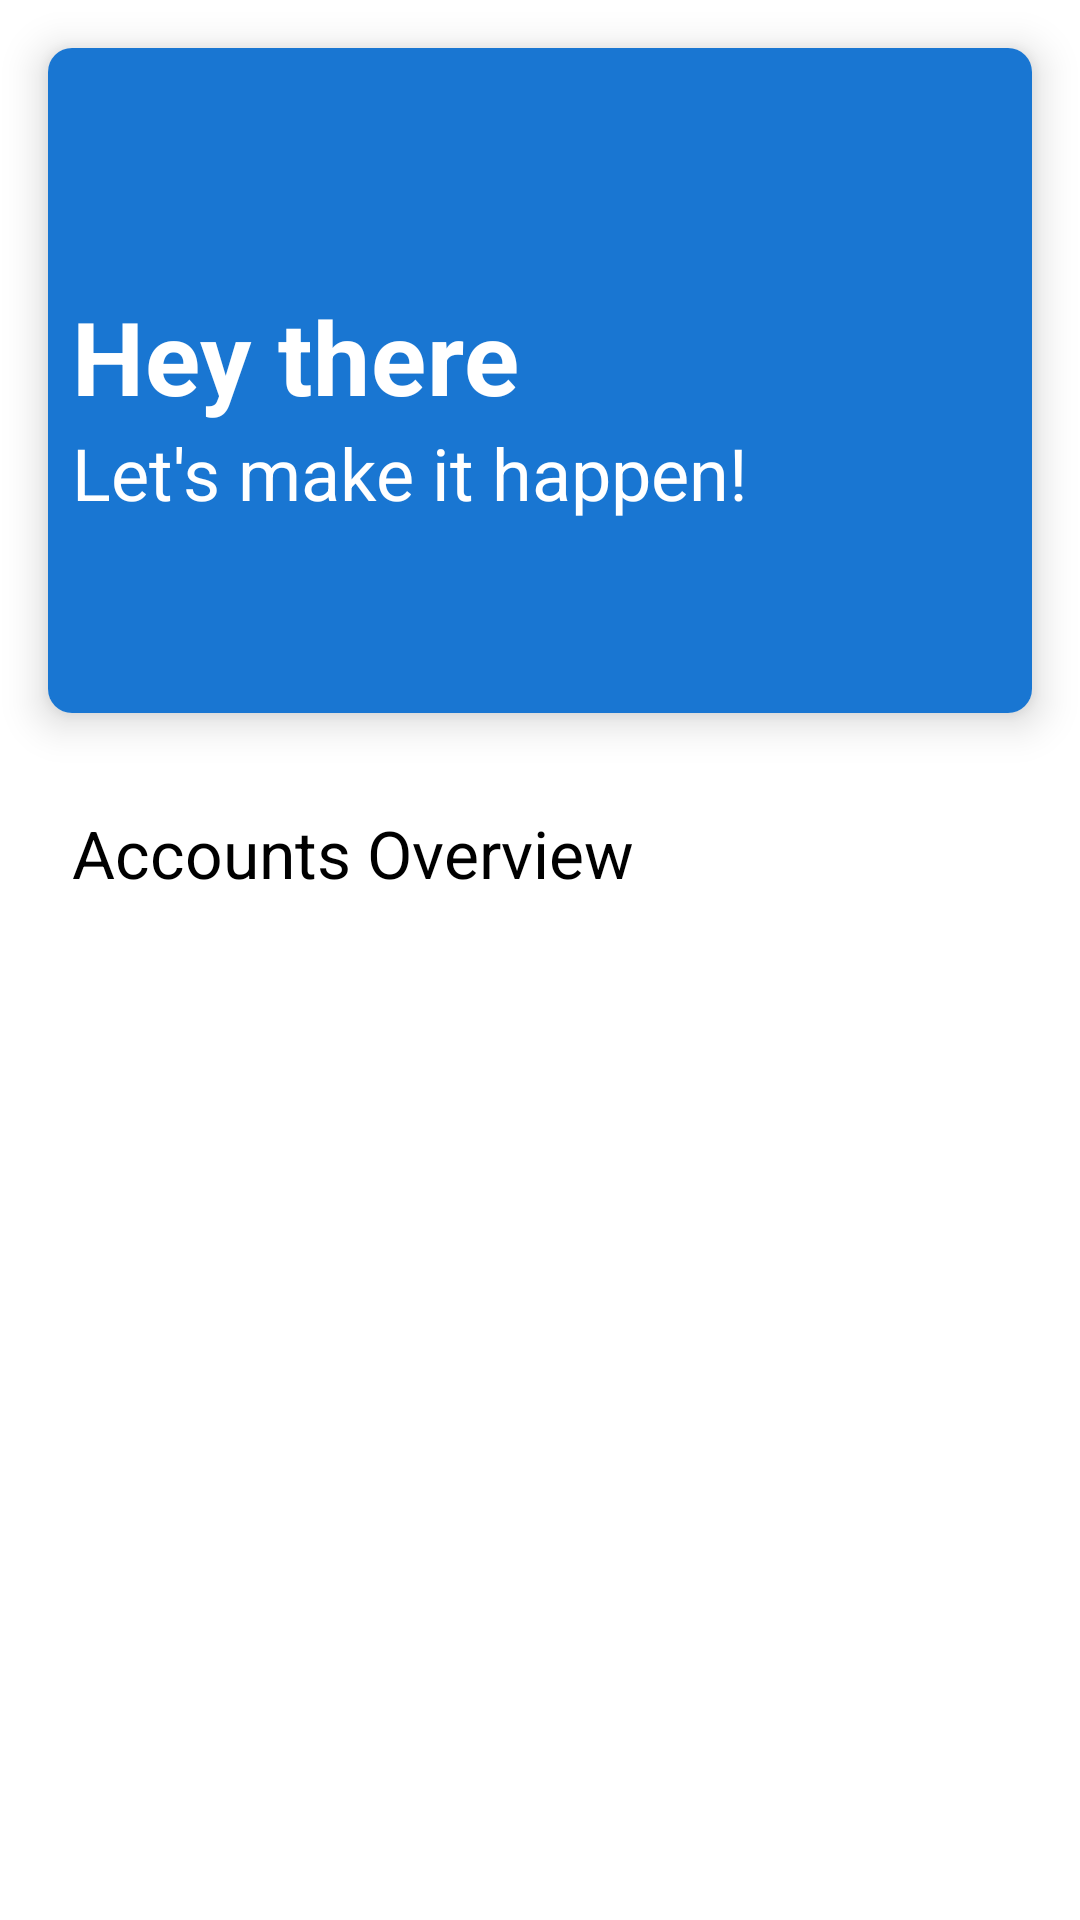

This screen was rendered from an Android layout file. Write that file and the resources it references.
<!-- AndroidManifest.xml: application theme Theme.RBCAccounts -->
<!-- res/layout/activity_accounts.xml -->
<?xml version="1.0" encoding="utf-8"?>
<androidx.core.widget.NestedScrollView xmlns:android="http://schemas.android.com/apk/res/android"
    xmlns:app="http://schemas.android.com/apk/res-auto"
    xmlns:tools="http://schemas.android.com/tools"
    android:id="@+id/activity_nsv_accounts"
    android:layout_width="match_parent"
    android:layout_height="match_parent"
    android:fillViewport="true"
    tools:context=".ui.AccountsActivity">

    <LinearLayout
        android:layout_width="match_parent"
        android:layout_height="match_parent"
        android:clipToPadding="false"
        android:orientation="vertical"
        android:paddingTop="16dp">

        <androidx.cardview.widget.CardView
            android:id="@+id/activity_cv_accounts"
            android:layout_width="match_parent"
            android:layout_height="wrap_content"
            android:layout_marginHorizontal="16dp"
            android:clipToPadding="false"
            app:cardCornerRadius="8dp"
            app:cardElevation="8dp"
            app:cardUseCompatPadding="false">

            <LinearLayout
                android:layout_width="match_parent"
                android:layout_height="wrap_content"
                android:background="?attr/colorPrimary"
                android:orientation="vertical"
                android:paddingHorizontal="8dp"
                android:paddingTop="80dp"
                android:paddingBottom="64dp">

                <TextView
                    android:layout_width="match_parent"
                    android:layout_height="wrap_content"
                    android:text="@string/label_hey_there"
                    android:textAppearance="@style/TextAppearance.MaterialComponents.Headline4"
                    android:textColor="?attr/colorOnPrimary"
                    android:textStyle="bold" />

                <TextView
                    android:layout_width="match_parent"
                    android:layout_height="wrap_content"
                    android:text="@string/label_lets_make_it_happen"
                    android:textAppearance="@style/TextAppearance.AppCompat.Headline"
                    android:textColor="?attr/colorOnPrimary" />
            </LinearLayout>
        </androidx.cardview.widget.CardView>

        <TextView
            android:layout_width="match_parent"
            android:layout_height="wrap_content"
            android:layout_marginHorizontal="24dp"
            android:layout_marginTop="32dp"
            android:text="@string/label_accounts_overview"
            android:textAppearance="@style/TextAppearance.AppCompat.Large" />

        <androidx.recyclerview.widget.RecyclerView
            android:id="@+id/activity_rv_accounts"
            android:layout_width="match_parent"
            android:layout_height="0dp"
            android:layout_weight="1"
            android:clipToPadding="false"
            android:overScrollMode="never"
            android:paddingHorizontal="16dp"
            android:paddingTop="16dp"
            android:paddingBottom="12dp"
            app:layoutManager="androidx.recyclerview.widget.LinearLayoutManager"
            tools:itemCount="5"
            tools:listitem="@layout/item_account" />
    </LinearLayout>
</androidx.core.widget.NestedScrollView>
<!-- res/layout/item_account.xml (included above) -->
<?xml version="1.0" encoding="utf-8"?>
<androidx.cardview.widget.CardView xmlns:android="http://schemas.android.com/apk/res/android"
    xmlns:app="http://schemas.android.com/apk/res-auto"
    xmlns:tools="http://schemas.android.com/tools"
    android:id="@+id/item_cv_account"
    android:layout_width="match_parent"
    android:layout_height="wrap_content"
    android:layout_marginBottom="8dp"
    android:clickable="true"
    android:focusable="true"
    app:cardBackgroundColor="?attr/backgroundColor"
    app:cardCornerRadius="8dp"
    app:cardElevation="8dp"
    app:cardUseCompatPadding="false">

    <androidx.constraintlayout.widget.ConstraintLayout
        android:id="@+id/item_csl_account"
        android:layout_width="match_parent"
        android:layout_height="wrap_content"
        android:background="?android:attr/selectableItemBackground"
        android:clickable="true"
        android:focusable="true"
        android:padding="8dp">

        <TextView
            android:id="@+id/item_tv_account_name"
            android:layout_width="match_parent"
            android:layout_height="wrap_content"
            android:textAppearance="@style/TextAppearance.AppCompat.Large"
            android:textStyle="bold"
            app:layout_constraintEnd_toEndOf="parent"
            app:layout_constraintStart_toStartOf="parent"
            app:layout_constraintTop_toTopOf="parent"
            tools:text="Business Loan" />

        <TextView
            android:id="@+id/item_tv_account_number"
            android:layout_width="0dp"
            android:layout_height="wrap_content"
            android:gravity="start"
            android:textAppearance="@style/TextAppearance.AppCompat.Small"
            app:layout_constraintBottom_toBottomOf="@id/item_tv_account_balance"
            app:layout_constraintStart_toStartOf="parent"
            app:layout_constraintTop_toTopOf="@id/item_tv_account_balance"
            tools:text="(27652428799)" />

        <TextView
            android:id="@+id/item_tv_account_balance"
            android:layout_width="0dp"
            android:layout_height="wrap_content"
            android:gravity="end"
            android:textAppearance="@style/TextAppearance.AppCompat.Medium"
            android:textColor="@color/red_300"
            app:layout_constraintEnd_toEndOf="parent"
            app:layout_constraintStart_toEndOf="@id/item_tv_account_number"
            app:layout_constraintTop_toBottomOf="@id/item_tv_account_name"
            tools:text="CA$41,865.08" />
    </androidx.constraintlayout.widget.ConstraintLayout>
</androidx.cardview.widget.CardView>
<!-- resources referenced by this layout -->
<resources>
  <color name="red_300">#E57373</color>
  <string name="label_accounts_overview">Accounts Overview</string>
  <string name="label_hey_there">Hey there</string>
  <string name="label_lets_make_it_happen">Let\'s make it happen!</string>
  <style name="Theme.RBCAccounts" parent="Theme.MaterialComponents.DayNight.NoActionBar">
          
          <item name="colorPrimary">@color/rbc_blue_700</item>
          <item name="colorPrimaryVariant">@color/rbc_blue_900</item>
          <item name="colorOnPrimary">@color/white</item>
          
          <item name="colorSecondary">@color/rbc_blue_500</item>
          <item name="colorSecondaryVariant">@color/rbc_blue_700</item>
          <item name="colorOnSecondary">@color/white</item>
          
          <item name="android:statusBarColor" tools:targetApi="l">?attr/colorPrimaryVariant</item>
          
          <item name="backgroundColor">@color/white</item>
          <item name="android:textColor">@color/black</item>
      </style>
  <color name="rbc_blue_700">#1976D2</color>
  <color name="rbc_blue_900">#0D47A1</color>
  <color name="white">#FFFFFFFF</color>
  <color name="rbc_blue_500">#2196F3</color>
  <color name="black">#FF000000</color>
</resources>
